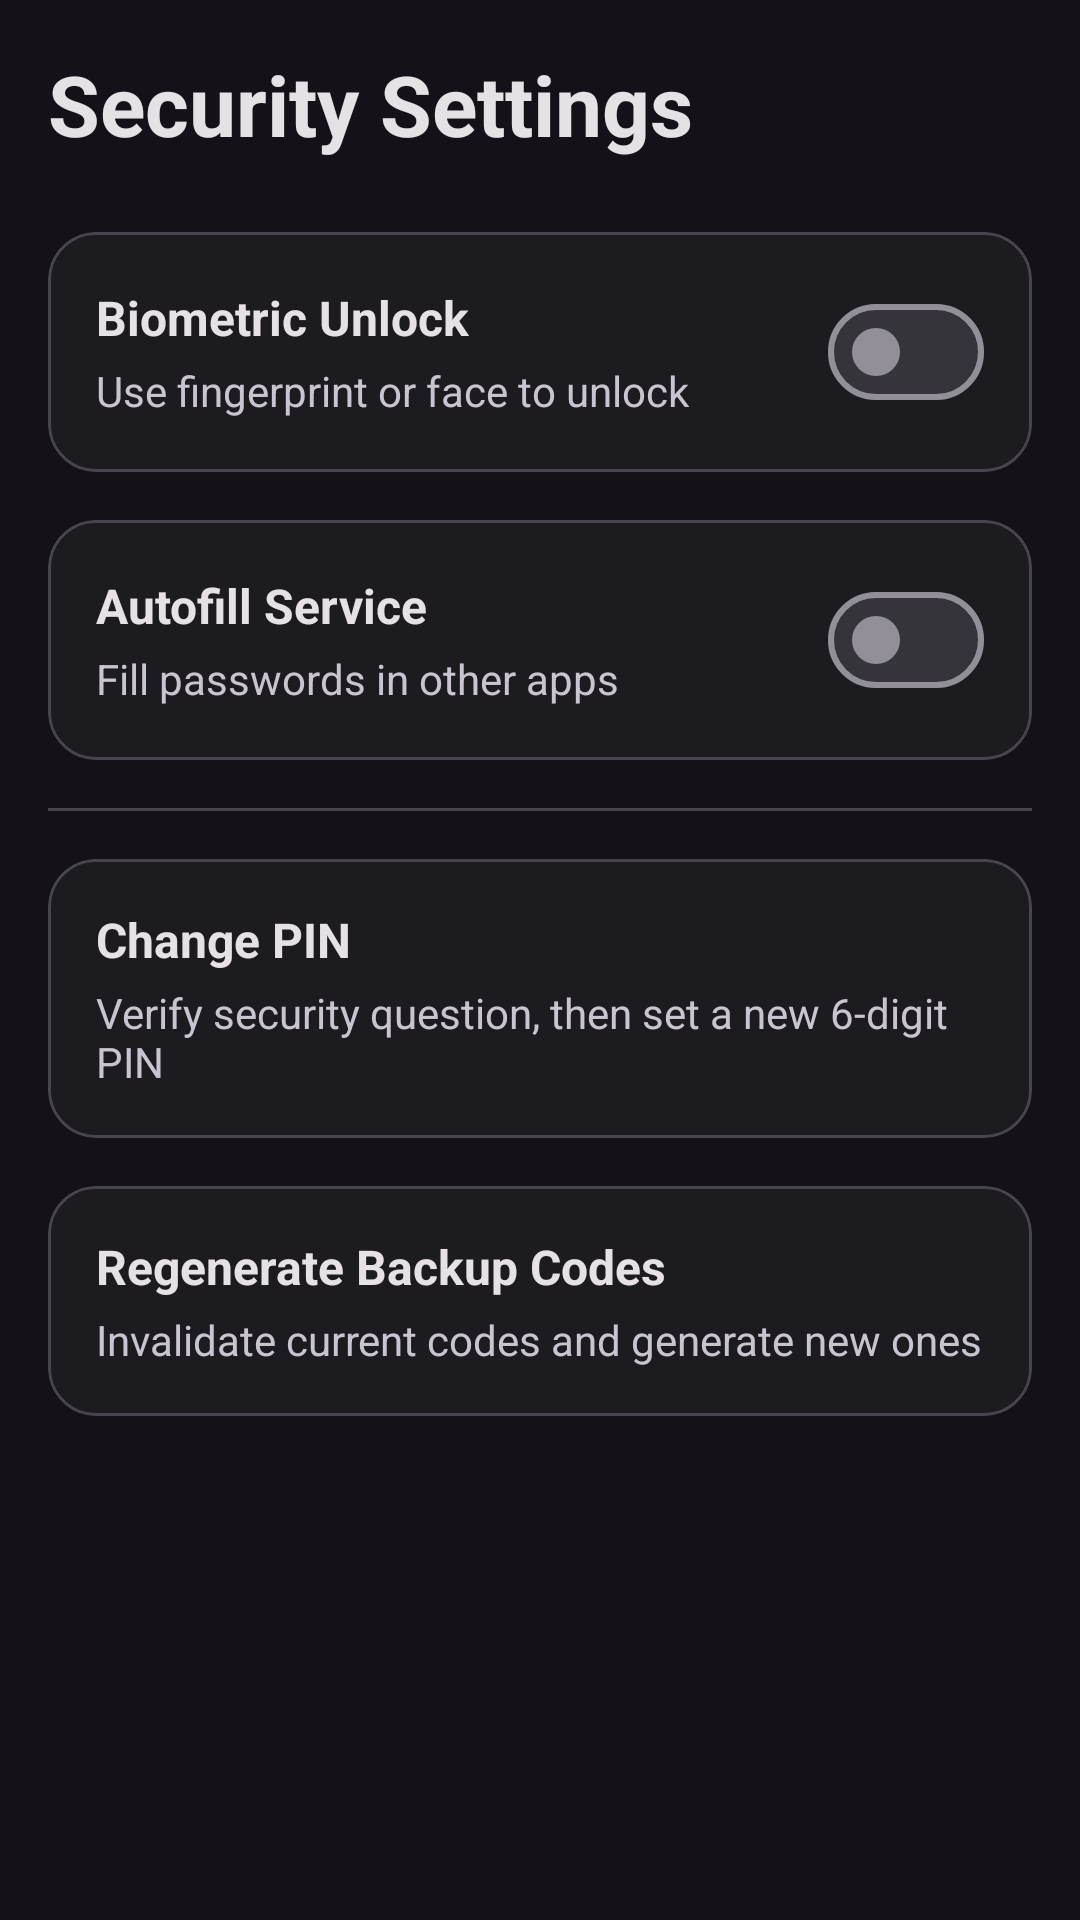

Reconstruct the res/layout file that produces this screen, plus the resources it refers to.
<!-- AndroidManifest.xml: application theme Theme.SecureVault -->
<!-- res/layout/activity_security_settings.xml -->
<?xml version="1.0" encoding="utf-8"?>
<ScrollView xmlns:android="http://schemas.android.com/apk/res/android"
    android:layout_width="match_parent"
    android:layout_height="match_parent"
    android:background="@color/color_background"
    android:fillViewport="true">

    <LinearLayout
        android:layout_width="match_parent"
        android:layout_height="wrap_content"
        android:orientation="vertical"
        android:padding="16dp">

        
        <TextView
            android:id="@+id/tv_security_title"
            android:layout_width="match_parent"
            android:layout_height="wrap_content"
            android:text="Security Settings"
            android:textColor="@color/color_on_surface"
            android:textSize="28sp"
            android:textStyle="bold"
            android:paddingBottom="24dp" />

        
        <com.google.android.material.card.MaterialCardView
            android:id="@+id/card_biometric"
            android:layout_width="match_parent"
            android:layout_height="wrap_content"
            android:layout_marginBottom="16dp"
            app:cardBackgroundColor="@color/color_surface"
            app:cardCornerRadius="16dp"
            app:cardElevation="0dp"
            xmlns:app="http://schemas.android.com/apk/res-auto">

            <LinearLayout
                android:layout_width="match_parent"
                android:layout_height="wrap_content"
                android:orientation="vertical"
                android:padding="16dp">

                <LinearLayout
                    android:layout_width="match_parent"
                    android:layout_height="wrap_content"
                    android:orientation="horizontal"
                    android:gravity="center_vertical">

                    <LinearLayout
                        android:layout_width="0dp"
                        android:layout_height="wrap_content"
                        android:layout_weight="1"
                        android:orientation="vertical">

                        <TextView
                            android:layout_width="wrap_content"
                            android:layout_height="wrap_content"
                            android:text="Biometric Unlock"
                            android:textColor="@color/color_on_surface"
                            android:textSize="16sp"
                            android:textStyle="bold" />

                        <TextView
                            android:id="@+id/tv_biometric_status"
                            android:layout_width="wrap_content"
                            android:layout_height="wrap_content"
                            android:text="Use fingerprint or face to unlock"
                            android:textColor="@color/color_on_surface_variant"
                            android:textSize="14sp"
                            android:paddingTop="4dp" />

                    </LinearLayout>

                    <com.google.android.material.materialswitch.MaterialSwitch
                        android:id="@+id/switch_biometric"
                        android:layout_width="wrap_content"
                        android:layout_height="wrap_content" />

                </LinearLayout>

                
                <TextView
                    android:id="@+id/tv_biometric_warning"
                    android:layout_width="match_parent"
                    android:layout_height="wrap_content"
                    android:text="Biometric key invalidated. New fingerprint/face detected. Re-enable after PIN verification."
                    android:textColor="@color/color_error"
                    android:textSize="12sp"
                    android:paddingTop="8dp"
                    android:visibility="gone" />

            </LinearLayout>
        </com.google.android.material.card.MaterialCardView>

        
        <com.google.android.material.card.MaterialCardView
            android:id="@+id/card_autofill"
            android:layout_width="match_parent"
            android:layout_height="wrap_content"
            android:layout_marginBottom="16dp"
            app:cardBackgroundColor="@color/color_surface"
            app:cardCornerRadius="16dp"
            app:cardElevation="0dp"
            xmlns:app="http://schemas.android.com/apk/res-auto">

            <LinearLayout
                android:layout_width="match_parent"
                android:layout_height="wrap_content"
                android:orientation="horizontal"
                android:gravity="center_vertical"
                android:padding="16dp">

                <LinearLayout
                    android:layout_width="0dp"
                    android:layout_height="wrap_content"
                    android:layout_weight="1"
                    android:orientation="vertical">

                    <TextView
                        android:layout_width="wrap_content"
                        android:layout_height="wrap_content"
                        android:text="Autofill Service"
                        android:textColor="@color/color_on_surface"
                        android:textSize="16sp"
                        android:textStyle="bold" />

                    <TextView
                        android:layout_width="wrap_content"
                        android:layout_height="wrap_content"
                        android:text="Fill passwords in other apps"
                        android:textColor="@color/color_on_surface_variant"
                        android:textSize="14sp"
                        android:paddingTop="4dp" />

                </LinearLayout>

                <com.google.android.material.materialswitch.MaterialSwitch
                    android:id="@+id/switch_autofill"
                    android:layout_width="wrap_content"
                    android:layout_height="wrap_content" />

            </LinearLayout>
        </com.google.android.material.card.MaterialCardView>

        
        <View
            android:layout_width="match_parent"
            android:layout_height="1dp"
            android:background="@color/color_surface_variant"
            android:layout_marginBottom="16dp" />

        
        <com.google.android.material.card.MaterialCardView
            android:id="@+id/card_change_pin"
            android:layout_width="match_parent"
            android:layout_height="wrap_content"
            android:layout_marginBottom="16dp"
            app:cardBackgroundColor="@color/color_surface"
            app:cardCornerRadius="16dp"
            app:cardElevation="0dp"
            xmlns:app="http://schemas.android.com/apk/res-auto"
            android:clickable="true"
            android:focusable="true">

            <LinearLayout
                android:layout_width="match_parent"
                android:layout_height="wrap_content"
                android:orientation="vertical"
                android:padding="16dp">

                <TextView
                    android:layout_width="wrap_content"
                    android:layout_height="wrap_content"
                    android:text="Change PIN"
                    android:textColor="@color/color_on_surface"
                    android:textSize="16sp"
                    android:textStyle="bold" />

                <TextView
                    android:layout_width="wrap_content"
                    android:layout_height="wrap_content"
                    android:text="Verify security question, then set a new 6-digit PIN"
                    android:textColor="@color/color_on_surface_variant"
                    android:textSize="14sp"
                    android:paddingTop="4dp" />

            </LinearLayout>
        </com.google.android.material.card.MaterialCardView>

        
        <com.google.android.material.card.MaterialCardView
            android:id="@+id/card_regenerate_codes"
            android:layout_width="match_parent"
            android:layout_height="wrap_content"
            android:layout_marginBottom="16dp"
            app:cardBackgroundColor="@color/color_surface"
            app:cardCornerRadius="16dp"
            app:cardElevation="0dp"
            xmlns:app="http://schemas.android.com/apk/res-auto"
            android:clickable="true"
            android:focusable="true">

            <LinearLayout
                android:layout_width="match_parent"
                android:layout_height="wrap_content"
                android:orientation="vertical"
                android:padding="16dp">

                <TextView
                    android:layout_width="wrap_content"
                    android:layout_height="wrap_content"
                    android:text="Regenerate Backup Codes"
                    android:textColor="@color/color_on_surface"
                    android:textSize="16sp"
                    android:textStyle="bold" />

                <TextView
                    android:layout_width="wrap_content"
                    android:layout_height="wrap_content"
                    android:text="Invalidate current codes and generate new ones"
                    android:textColor="@color/color_on_surface_variant"
                    android:textSize="14sp"
                    android:paddingTop="4dp" />

            </LinearLayout>
        </com.google.android.material.card.MaterialCardView>

        
        <ProgressBar
            android:id="@+id/progress_loading"
            android:layout_width="wrap_content"
            android:layout_height="wrap_content"
            android:layout_gravity="center"
            android:visibility="gone" />

    </LinearLayout>
</ScrollView>
<!-- resources referenced by this layout -->
<resources>
  <color name="color_background">#141218</color>
  <color name="color_error">#F2B8B5</color>
  <color name="color_on_surface">#E6E1E5</color>
  <color name="color_on_surface_variant">#CAC4D0</color>
  <color name="color_surface">#1C1B1F</color>
  <color name="color_surface_variant">#49454F</color>
  <style name="Theme.SecureVault" parent="Theme.Material3.Dark.NoActionBar">
  
          
          <item name="colorPrimary">@color/color_primary</item>
          <item name="colorOnPrimary">@color/color_on_primary</item>
          <item name="colorPrimaryContainer">#4F378B</item>
          <item name="colorOnPrimaryContainer">#EADDFF</item>
  
          
          <item name="colorSecondary">@color/color_secondary</item>
          <item name="colorOnSecondary">#332D41</item>
          <item name="colorSecondaryContainer">#332D41</item>
          <item name="colorOnSecondaryContainer">#E8DEF8</item>
  
          
          <item name="colorSurface">@color/color_surface</item>
          <item name="colorOnSurface">@color/color_on_surface</item>
          <item name="colorSurfaceVariant">@color/color_surface_variant</item>
          <item name="colorOnSurfaceVariant">@color/color_on_surface_variant</item>
  
          
          <item name="android:colorBackground">@color/color_background</item>
          <item name="colorOnBackground">@color/color_on_surface</item>
  
          
          <item name="colorError">@color/color_error</item>
          <item name="colorOnError">#601410</item>
  
          
          <item name="android:statusBarColor">@color/color_background</item>
          <item name="android:navigationBarColor">@color/color_background</item>
          <item name="android:windowLightStatusBar">false</item>
  
          
          <item name="textInputStyle">@style/Widget.Material3.TextInputLayout.OutlinedBox</item>
      </style>
  <color name="color_primary">#D0BCFF</color>
  <color name="color_on_primary">#381E72</color>
  <color name="color_secondary">#CCC2DC</color>
</resources>
